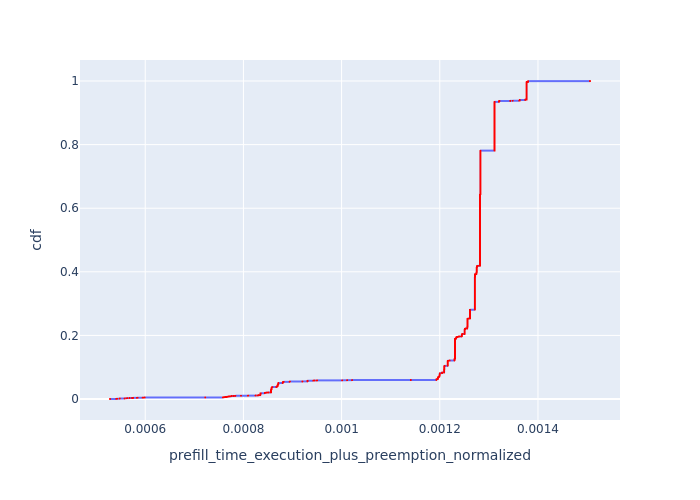

Data behind this chart, as committed beside it:
, Request Id, prefill_time_execution_plus_preemption_n…, cdf
0, 1, 0.0005282, 7.51371252535878e-05
555, 0, 0.0005282, 0.0001503
563, 2, 0.0005282, 0.0002254
573, 3, 0.0005282, 0.0003005
1, 5, 0.0005409, 0.0003757
50, 4, 0.0005409, 0.0004508
52, 6, 0.0005409, 0.000526
151, 7, 0.0005409, 0.0006011
9, 24, 0.0005429, 0.0006762
174, 25, 0.0005429, 0.0007514
600, 26, 0.0005429, 0.0008265
178, 30, 0.000548, 0.0009016
183, 31, 0.000548, 0.0009768
184, 32, 0.000548, 0.001052
2, 9, 0.0005482, 0.001127
3, 11, 0.0005482, 0.001202
55, 8, 0.0005482, 0.001277
154, 10, 0.0005482, 0.001352
11, 33, 0.0005482, 0.001428
63, 35, 0.0005482, 0.001503
188, 34, 0.0005482, 0.001578
12, 40, 0.000558, 0.001653
67, 37, 0.000558, 0.001728
68, 38, 0.000558, 0.001803
189, 36, 0.000558, 0.001878
194, 41, 0.000558, 0.001954
616, 39, 0.000558, 0.002029
13, 42, 0.000558, 0.002104
198, 44, 0.000558, 0.002179
628, 43, 0.000558, 0.002254
160, 16, 0.0005622, 0.002329
163, 17, 0.0005622, 0.002404
164, 18, 0.0005622, 0.00248
169, 19, 0.0005622, 0.002555
6, 21, 0.0005635, 0.00263
7, 22, 0.0005635, 0.002705
8, 23, 0.0005635, 0.00278
584, 20, 0.0005635, 0.002855
204, 46, 0.000568, 0.00293
640, 45, 0.000568, 0.003005
651, 47, 0.000568, 0.003081
211, 48, 0.0005732, 0.003156
217, 49, 0.0005732, 0.003231
218, 50, 0.0005732, 0.003306
14, 51, 0.0005753, 0.003381
15, 52, 0.0005753, 0.003456
223, 53, 0.0005753, 0.003531
62, 184, 0.0005833, 0.003607
85, 72, 0.0005833, 0.003682
276, 73, 0.0005833, 0.003757
649, 183, 0.0005833, 0.003832
10, 27, 0.0005843, 0.003907
60, 28, 0.0005843, 0.003982
177, 29, 0.0005843, 0.004057
4, 12, 0.0005947, 0.004133
5, 13, 0.0005947, 0.004208
155, 14, 0.0005947, 0.004283
159, 15, 0.0005947, 0.004358
224, 54, 0.0005977, 0.004433
230, 56, 0.0005977, 0.004508
... 13,249 more rows
